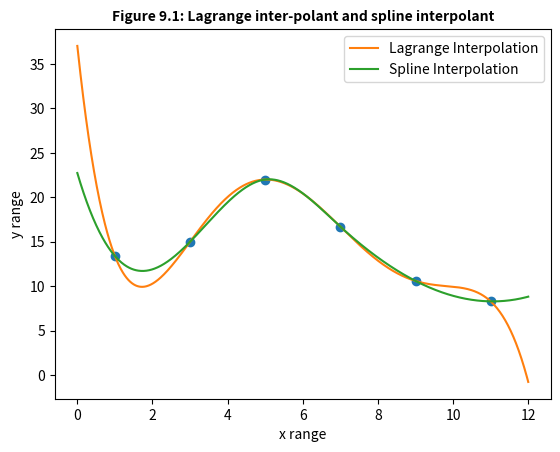

This chart was generated by the following Python code:
#Libraries
import numpy as np
import sympy
from scipy import interpolate
import matplotlib.pyplot as plt
import scipy

#Prerequisites from the previous task, needed to plot the lagrange interpolant
a = sympy.Symbol('x', real=True) #x is already used for the list

#From assignment document
x = list ( range (1 ,12 ,2) )
y = [13.40 ,15.00 ,22.0 ,16.70 ,10.60 ,8.30]

def Lagrange_interpolation(g,h):
    '''Returns the Lagrange polynomial using Lagrange interpolation.
    Arguments g and h both of which must be lists'''
    assert len(g) == len(h), "Every x coordinate must have a corresponding y coordinate"
    output_storage = 0
    for k in range(len(g)):
        polynomial_storage = 1  ## Defining polynomial storage and resetting after every k
        for i in range(len(g)):
            if i!=k:
                polynomial_storage = polynomial_storage * (a-g[i])/(g[k]-g[i])
        output_storage = output_storage + h[k]*polynomial_storage
    output_storage = sympy.simplify(output_storage) #This line is not exactly necessary but the function become really ugly otherwise
    return output_storage
#Needed to generate the plots of the lagrange interpolant
function = sympy.lambdify(a, Lagrange_interpolation(x,y))
x_for_plotting = np.linspace(0, 12, 1000)
y_for_plotting_lagrange = function(x_for_plotting)



#The actual new code starts here
spline_eq = scipy.interpolate.splrep(x,y)
y_for_plotting_spline = scipy.interpolate.splev(x_for_plotting, spline_eq)
#According to the discussions on canvas, we were not asked to make the function ourselves



#Plotting
fig = plt.subplot()
ax1 = fig.plot(x, y, marker='o', linestyle='None')
ax2 = fig.plot(x_for_plotting, y_for_plotting_lagrange, label='Lagrange Interpolation')
ax3 = fig.plot(x_for_plotting, y_for_plotting_spline, label='Spline Interpolation')
plt.title('Figure 9.1: Lagrange inter-polant and spline interpolant', size=10, weight='bold')
plt.xlabel("x range")
plt.ylabel("y range")
fig.legend()
plt.show()
